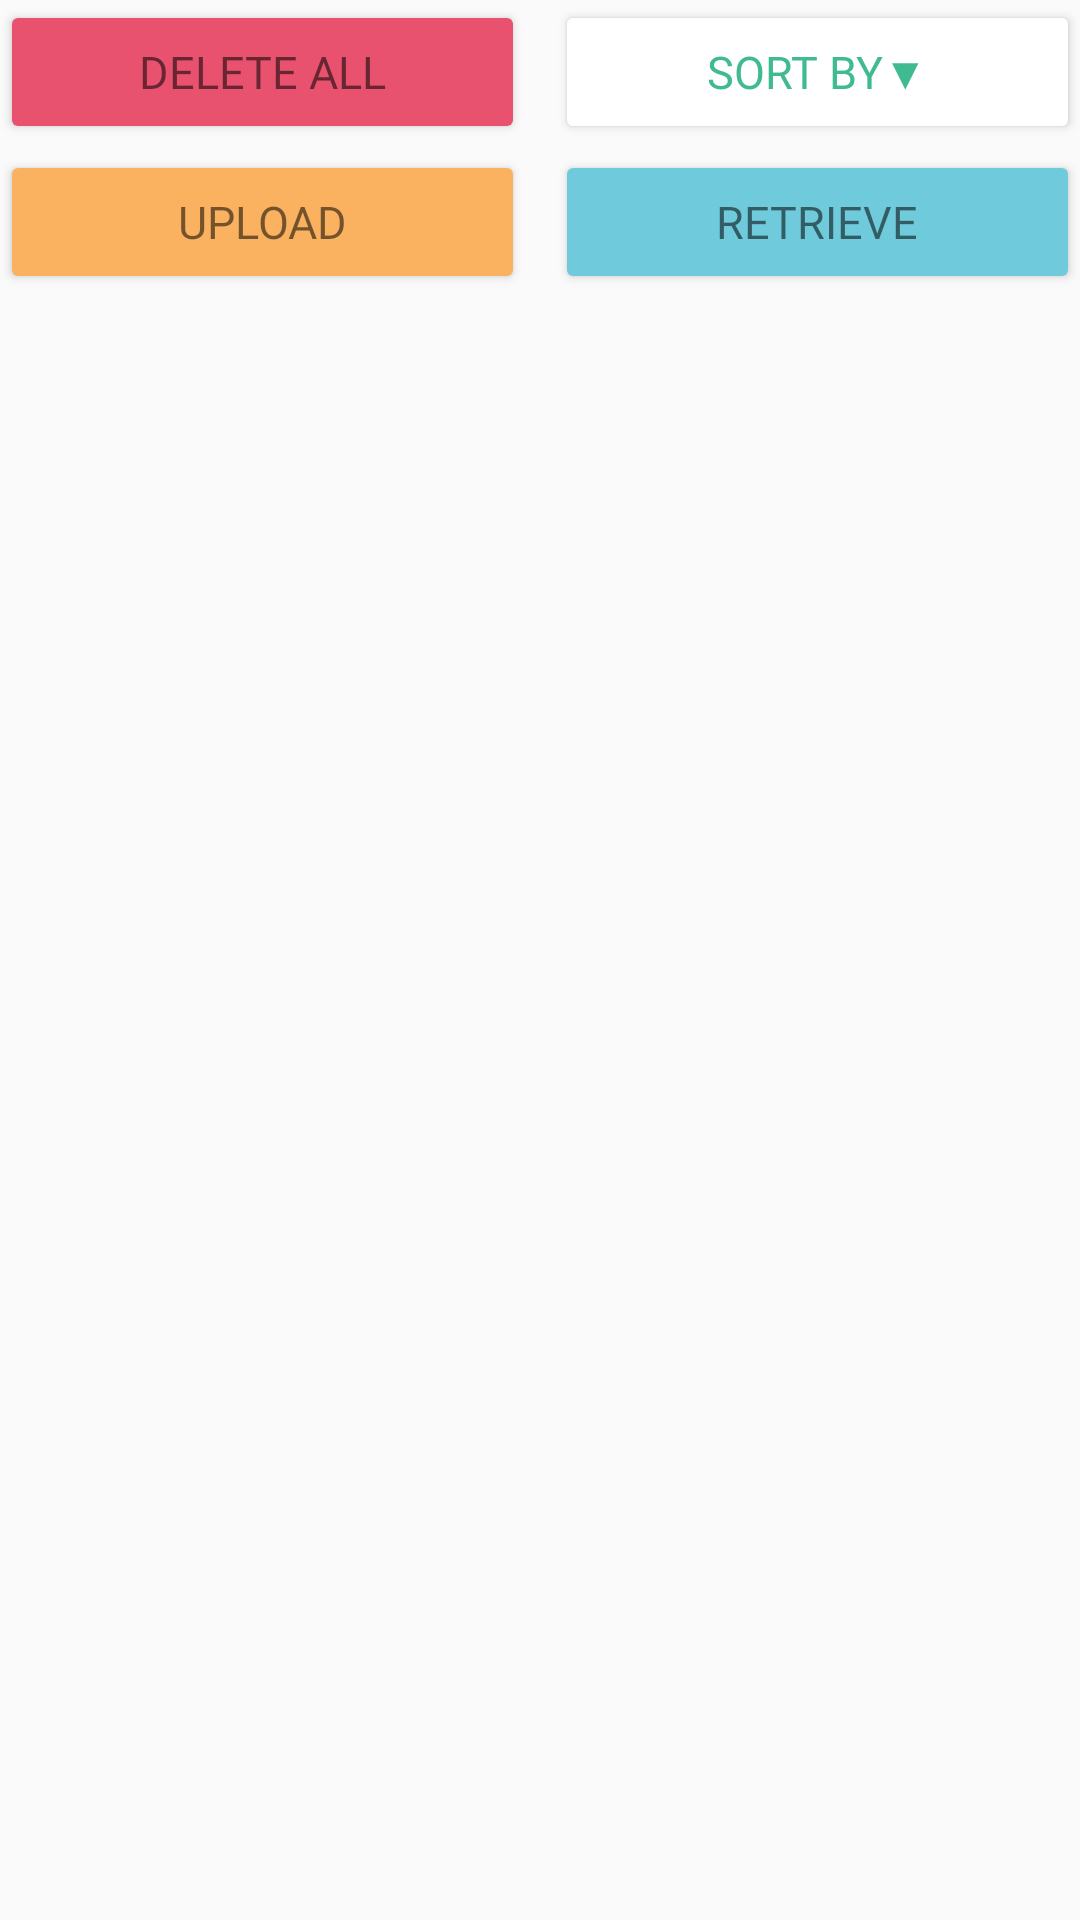

Write the Android layout XML for this screen, with the resource values it uses.
<!-- AndroidManifest.xml: application theme AppTheme -->
<!-- res/layout/activity_all_applications.xml -->
<?xml version="1.0" encoding="utf-8"?>
<LinearLayout xmlns:android="http://schemas.android.com/apk/res/android"
    xmlns:tools="http://schemas.android.com/tools"
    android:layout_width="match_parent"
    android:layout_height="match_parent"
    android:layout_margin="@dimen/fifteen"
    android:orientation="vertical"
    tools:context=".AllApplicationsActivity">

    <LinearLayout
        android:layout_width="match_parent"
        android:layout_height="wrap_content"
        android:orientation="vertical">

        <LinearLayout
            android:layout_width="match_parent"
            android:layout_height="50dp"
            android:orientation="horizontal">

            <Button
                android:id="@+id/delete"
                style="@style/fillButtons"
                android:layout_marginEnd="@dimen/ten"
                android:backgroundTint="@color/red"
                android:text="Delete All" />

            <Button
                android:id="@+id/sortbybutton"
                style="@style/whiteButtons"
                android:text="Sort By▼" />
        </LinearLayout>

        <LinearLayout
            android:layout_width="match_parent"
            android:layout_height="50dp"
            android:layout_marginBottom="@dimen/ten"
            android:orientation="horizontal">

            <Button
                android:id="@+id/push"
                style="@style/fillButtons"
                android:layout_marginEnd="@dimen/ten"
                android:backgroundTint="@color/yellow"
                android:text="Upload" />

            <Button
                android:id="@+id/retrieve"
                style="@style/fillButtons"
                android:backgroundTint="@color/blue"
                android:text="Retrieve" />
        </LinearLayout>
    </LinearLayout>

    <android.support.constraint.ConstraintLayout
        android:layout_width="wrap_content"
        android:layout_height="wrap_content">

        <ListView
            android:id="@+id/oldCandidateList"
            android:layout_width="match_parent"
            android:layout_height="match_parent"
            tools:listitem="@layout/candidate_tile" />
    </android.support.constraint.ConstraintLayout>

</LinearLayout>
<!-- res/layout/candidate_tile.xml (included above) -->
<?xml version="1.0" encoding="utf-8"?>
<android.support.constraint.ConstraintLayout xmlns:android="http://schemas.android.com/apk/res/android"
    android:layout_width="match_parent"
    android:layout_height="match_parent">

    <LinearLayout
        android:id="@+id/tile"
        android:layout_width="match_parent"
        android:layout_height="wrap_content"
        android:layout_margin="5dp"
        android:gravity="center"
        android:orientation="horizontal">

        <de.hdodenhof.circleimageview.CircleImageView
            android:id="@+id/photoTile"
            android:layout_width="0dp"
            android:layout_height="60dp"
            android:layout_margin="5dp"
            android:layout_weight="1"
            android:src="@drawable/happy" />

        <LinearLayout
            android:layout_width="0dp"
            android:layout_height="wrap_content"
            android:layout_weight="3"
            android:gravity=""
            android:orientation="vertical">

            <TextView
                android:id="@+id/nameTile"
                android:layout_width="wrap_content"
                android:layout_height="wrap_content"
                android:fontFamily="@font/gothic"
                android:text="Name"
                android:textColor="@android:color/black"
                android:textSize="18sp" />

            <TextView
                android:id="@+id/phoneTile"
                android:layout_width="wrap_content"
                android:layout_height="wrap_content"
                android:fontFamily="@font/gothic"
                android:text="Phone"
                android:textSize="15sp" />
        </LinearLayout>

        <View
            android:layout_width="1dp"
            android:layout_height="match_parent"
            android:layout_marginBottom="12dp"
            android:layout_marginTop="12dp"
            android:background="@android:color/darker_gray" />

        <TextView
            android:id="@+id/statusTile"
            android:layout_width="0dp"
            android:layout_height="wrap_content"
            android:layout_weight="2"
            android:fontFamily="@font/gothic"
            android:paddingStart="10dp"
            android:text="Status"
            android:textSize="20sp" />
    </LinearLayout>
</android.support.constraint.ConstraintLayout>
<!-- resources referenced by this layout -->
<resources>
  <color name="blue">#6FCBDB</color>
  <color name="red">#E8526F</color>
  <color name="yellow">#FAB260</color>
  <dimen name="fifteen">15dp</dimen>
  <dimen name="ten">10dp</dimen>
  <style name="fillButtons">
          <item name="android:textSize">15sp</item>
          <item name="android:layout_width">0dp</item>
          <item name="android:layout_height">wrap_content</item>
          <item name="android:layout_weight">1</item>
          <item name="android:elevation">@dimen/fifteen</item>
          <item name="android:fontFamily">@font/gothicb</item>
          <item name="android:textColor">@color/defaultTextColor</item>
          <item name="android:textAllCaps">true</item>
          <item name="android:backgroundTint">@color/colorAccent</item>
      </style>
  <style name="whiteButtons">
          <item name="android:textSize">15sp</item>
          <item name="android:layout_width">0dp</item>
          <item name="android:layout_height">wrap_content</item>
          <item name="android:layout_weight">1</item>
          <item name="android:elevation">@dimen/fifteen</item>
          <item name="android:fontFamily">@font/gothicb</item>
          <item name="android:textColor">@color/colorAccent</item>
          <item name="android:textAllCaps">true</item>
          <item name="android:backgroundTint">@android:color/white</item>
      </style>
  <style name="AppTheme" parent="Theme.AppCompat.Light.DarkActionBar">
          
          <item name="colorPrimary">@color/colorPrimary</item>
          <item name="colorPrimaryDark">@color/colorPrimaryDark</item>
          <item name="colorAccent">@color/colorAccent</item>
      </style>
  <color name="defaultTextColor">#8A000000</color>
  <color name="colorAccent">#40ba91</color>
  <color name="colorPrimary">#40ba91</color>
  <color name="colorPrimaryDark">#339475</color>
</resources>
